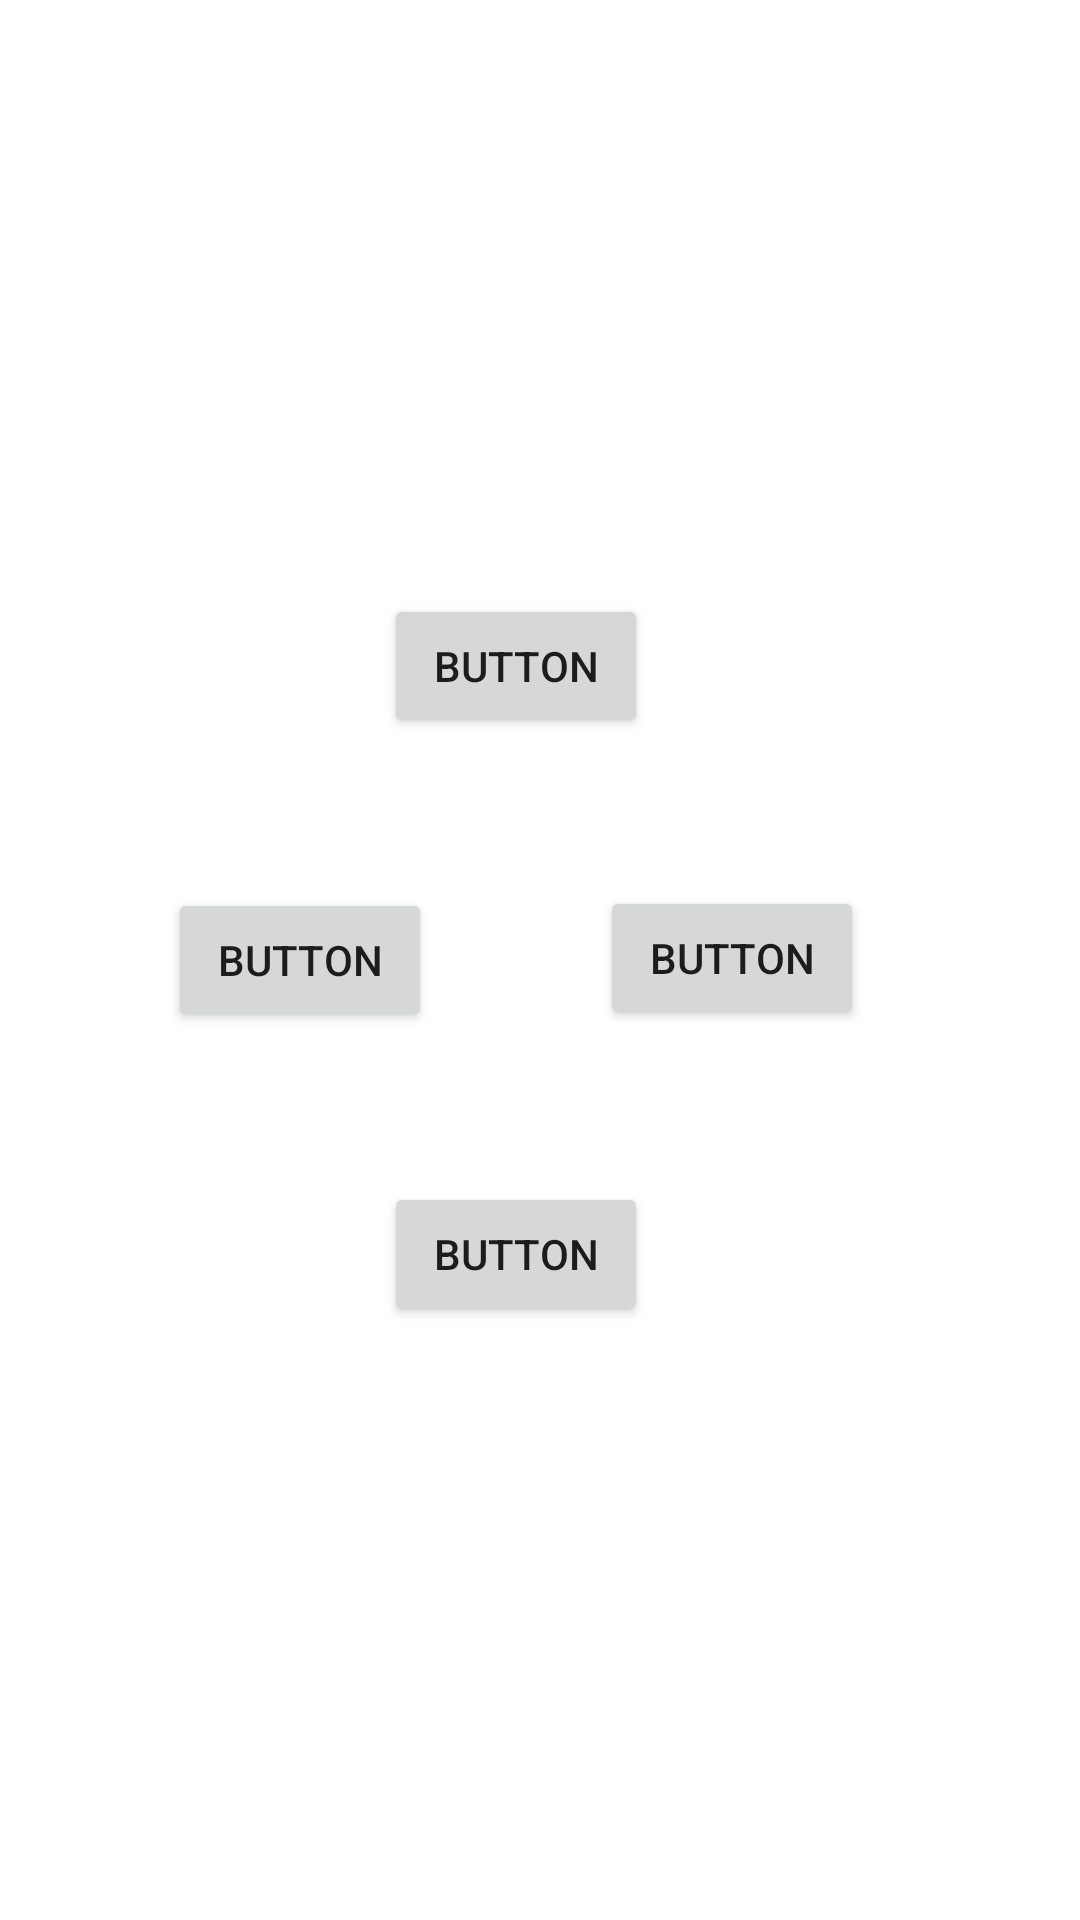

The Android layout XML behind this screen, and the referenced resources:
<!-- AndroidManifest.xml: application theme Theme.ISE_OC_Projet -->
<!-- res/layout/activity_robot_interface_button.xml -->
<?xml version="1.0" encoding="utf-8"?>
<androidx.constraintlayout.widget.ConstraintLayout xmlns:android="http://schemas.android.com/apk/res/android"
    xmlns:app="http://schemas.android.com/apk/res-auto"
    xmlns:tools="http://schemas.android.com/tools"
    android:layout_width="match_parent"
    android:layout_height="match_parent"
    tools:context=".RobotInterfaceButton">

    <Button
        android:id="@+id/forward"
        android:layout_width="wrap_content"
        android:layout_height="wrap_content"
        android:layout_marginBottom="50dp"
        android:text="Button"
        app:layout_constraintBottom_toTopOf="@+id/left"
        app:layout_constraintEnd_toEndOf="@+id/right"
        app:layout_constraintStart_toStartOf="@+id/left" />

    <Button
        android:id="@+id/left"
        android:layout_width="wrap_content"
        android:layout_height="wrap_content"
        android:layout_marginStart="48dp"
        android:layout_marginEnd="48dp"
        android:text="Button"
        app:layout_constraintBottom_toBottomOf="parent"
        app:layout_constraintEnd_toStartOf="@+id/right"
        app:layout_constraintStart_toStartOf="parent"
        app:layout_constraintTop_toTopOf="parent" />

    <Button
        android:id="@+id/right"
        android:layout_width="wrap_content"
        android:layout_height="wrap_content"
        android:layout_marginEnd="72dp"
        android:text="Button"
        app:layout_constraintBottom_toBottomOf="parent"
        app:layout_constraintEnd_toEndOf="parent"
        app:layout_constraintTop_toTopOf="parent"
        app:layout_constraintVertical_bias="0.499" />

    <Button
        android:id="@+id/back"
        android:layout_width="wrap_content"
        android:layout_height="wrap_content"
        android:layout_marginTop="50dp"
        android:text="Button"
        app:layout_constraintEnd_toEndOf="@+id/right"
        app:layout_constraintStart_toStartOf="@+id/left"
        app:layout_constraintTop_toBottomOf="@+id/left" />

</androidx.constraintlayout.widget.ConstraintLayout>
<!-- resources referenced by this layout -->
<resources>
  <style name="Theme.ISE_OC_Projet" parent="Theme.MaterialComponents.DayNight.DarkActionBar">
          
          <item name="colorPrimary">@color/purple_500</item>
          <item name="colorPrimaryVariant">@color/purple_700</item>
          <item name="colorOnPrimary">@color/white</item>
          
          <item name="colorSecondary">@color/teal_200</item>
          <item name="colorSecondaryVariant">@color/teal_700</item>
          <item name="colorOnSecondary">@color/black</item>
          
          <item name="android:statusBarColor" tools:targetApi="l">?attr/colorPrimaryVariant</item>
          
      </style>
  <!-- not gathered from this repository: default colours our renderer supplied (Android Studio template values) -->
  <color name="purple_500">#FF6200EE</color>
  <color name="purple_700">#FF3700B3</color>
  <color name="teal_200">#FF03DAC5</color>
  <color name="teal_700">#FF018786</color>
  <color name="black">#FF000000</color>
  <color name="white">#FFFFFFFF</color>
</resources>
